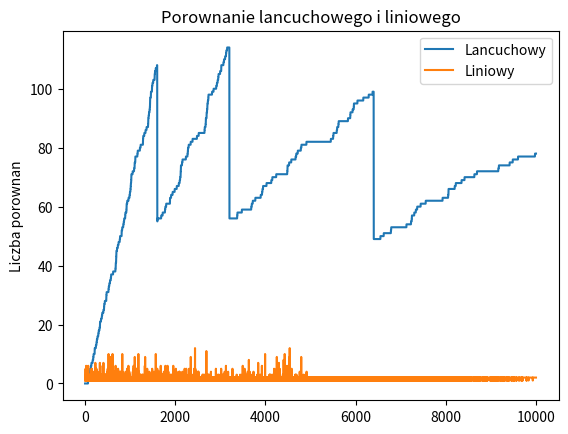

Recreate this plot in Python.
from abc import ABC, abstractmethod
from enum import Enum
import random
import matplotlib.pyplot as plt

comparisons_amount_for_element = 0


class Dict(ABC):

    def __init__(self):
        self._size = 0
        self._data = []

    @abstractmethod
    def find(self, key):
        pass

    @abstractmethod
    def insert(self, element):
        pass

    @abstractmethod
    def delete(self, key):
        pass

    def _key(self, element):
        return element

    def _h(self, key):
        return hash(key) % len(self._data)

    def __delitem__(self, key):
        self.delete(key)

    def __getitem__(self, item):
        return self.find(item)

    def __len__(self):
        return self._size

    def __contains__(self, item):
        return self.find(item) is not None


class ChainDict(Dict):
    MAX_PER_LIST = 100

    def __init__(self):
        super().__init__()
        self._data = [[] for i in range(16)]

    def _find_index(self, key):
        global comparisons_amount_for_element
        h = hash(key) % len(self._data)
        for counter, value in enumerate(self._data[h]):
            comparisons_amount_for_element += 1
            if (self._key(value)) == key:
                return h, i
        return h, -1

    def find(self, key):
        global comparisons_amount_for_element
        comparisons_amount_for_element = 0
        h, i = self._find_index(key)
        if i == -1:
            return None
        return self._data[h][i]

    def insert(self, element):
        h, i = self._find_index(self._key(element))
        if i == -1:
            self._data[h].append(element)
            self._size += 1
            if self._size > len(self._data) * self.MAX_PER_LIST:
                self._data = self._new_data(2 * len(self._data))
        else:
            self._data[h][i] = element

    def delete(self, key):
        h, i = self._find_index(key)
        if i != -1:
            self._data[h][i] = self._data[h][len(self._data[h]) - 1]
            self._data[h].pop()
            self._size -= 1
            if (len(self._data)) > 1 and 4 * self._size < len(self._data) * self.MAX_PER_LIST:
                self._data = self._new_data(int(len(self._data) / 2))

    def _new_data(self, new_size):
        r = [[] for i in range(new_size)]
        for tab in self._data:
            for e in tab:
                r[hash(self._key(e)) % len(r)].append(e)
        return r


class LinearDict(Dict):
    N = 3
    D = 10

    def __init__(self):
        super().__init__()
        self._data = [LinearDict.Special.EMPTY] * 16

    def _empty(self, i):
        return self._data[i] == LinearDict.Special.EMPTY

    def _deleted(self, i):
        return self._data[i] == LinearDict.Special.DELETED

    def _scan_for(self, key):
        global comparisons_amount_for_element
        first_index = self._h(key)
        step = 1
        first_deleted_index = -1
        i = first_index
        comparisons_amount_for_element += 1
        while not self._empty(i):
            comparisons_amount_for_element += 1
            if self._deleted(i):
                if first_deleted_index == -1:
                    first_deleted_index = i
            elif self._key(self._data[i]) == key:
                return i
            i = (i + step) % len(self._data)
            if i == first_index:
                return first_deleted_index
        if first_deleted_index != -1:
            return first_deleted_index
        return i

    def find(self, key):
        global comparisons_amount_for_element
        comparisons_amount_for_element = 0
        i = self._scan_for(key)
        if i == -1 or self._empty(i) or self._deleted(i):
            return None
        return self._data[i]

    def insert(self, element):
        i = self._scan_for(self._key(element))
        if self._empty(i) or self._deleted(i):
            self._data[i] = element
            self._size += 1
            if self._size * self.D > len(self._data) * self.N:
                self._data = self._new_data(2 * len(self._data))
        else:
            self._data[i] = element

    def delete(self, key):
        i = self._scan_for(key)
        if not self._empty(i) and not self._deleted(i):
            self._data[i] = LinearDict.Special.DELETED
            self._size -= 1
            if len(self._data) > 1 and self._size * 4 * self.D < len(self._data) * self.N:
                self._data = self._new_data(len(self._data) / 2)

    def _new_data(self, new_size):
        r = [LinearDict.Special.EMPTY] * new_size
        for counter, value in enumerate(self._data):
            if not self._empty(counter) and not self._deleted(counter):
                key = self._key(value)
                i = self._h(key) % len(r)
                step = 1
                while r[i] != LinearDict.Special.EMPTY:
                    i = (i + step) % len(r)
                r[i] = self._data[counter]
        return r

    class Special(Enum):
        EMPTY = -1
        DELETED = -2


chainDict = ChainDict()
linearDict = LinearDict()

chaindata = [[], []]
lineardata = [[], []]
rang = 10000
data = random.sample(range(rang), rang)

for i, value in enumerate(data):
    chainDict.insert(value)
    linearDict.insert(value)
    chainDict.find(-1)
    chaindata[0].append(len(chainDict))
    chaindata[1].append(comparisons_amount_for_element)
    linearDict.find(random.randrange(0, rang))
    lineardata[0].append(len(linearDict))
    lineardata[1].append(comparisons_amount_for_element)

plt.plot(chaindata[0], chaindata[1], label="Lancuchowy")
plt.plot(lineardata[0], lineardata[1], label="Liniowy")
plt.xlabel = "Wielkosc slownika"
plt.ylabel('Liczba porownan')
plt.title('Porownanie lancuchowego i liniowego')
plt.legend()
plt.show()
